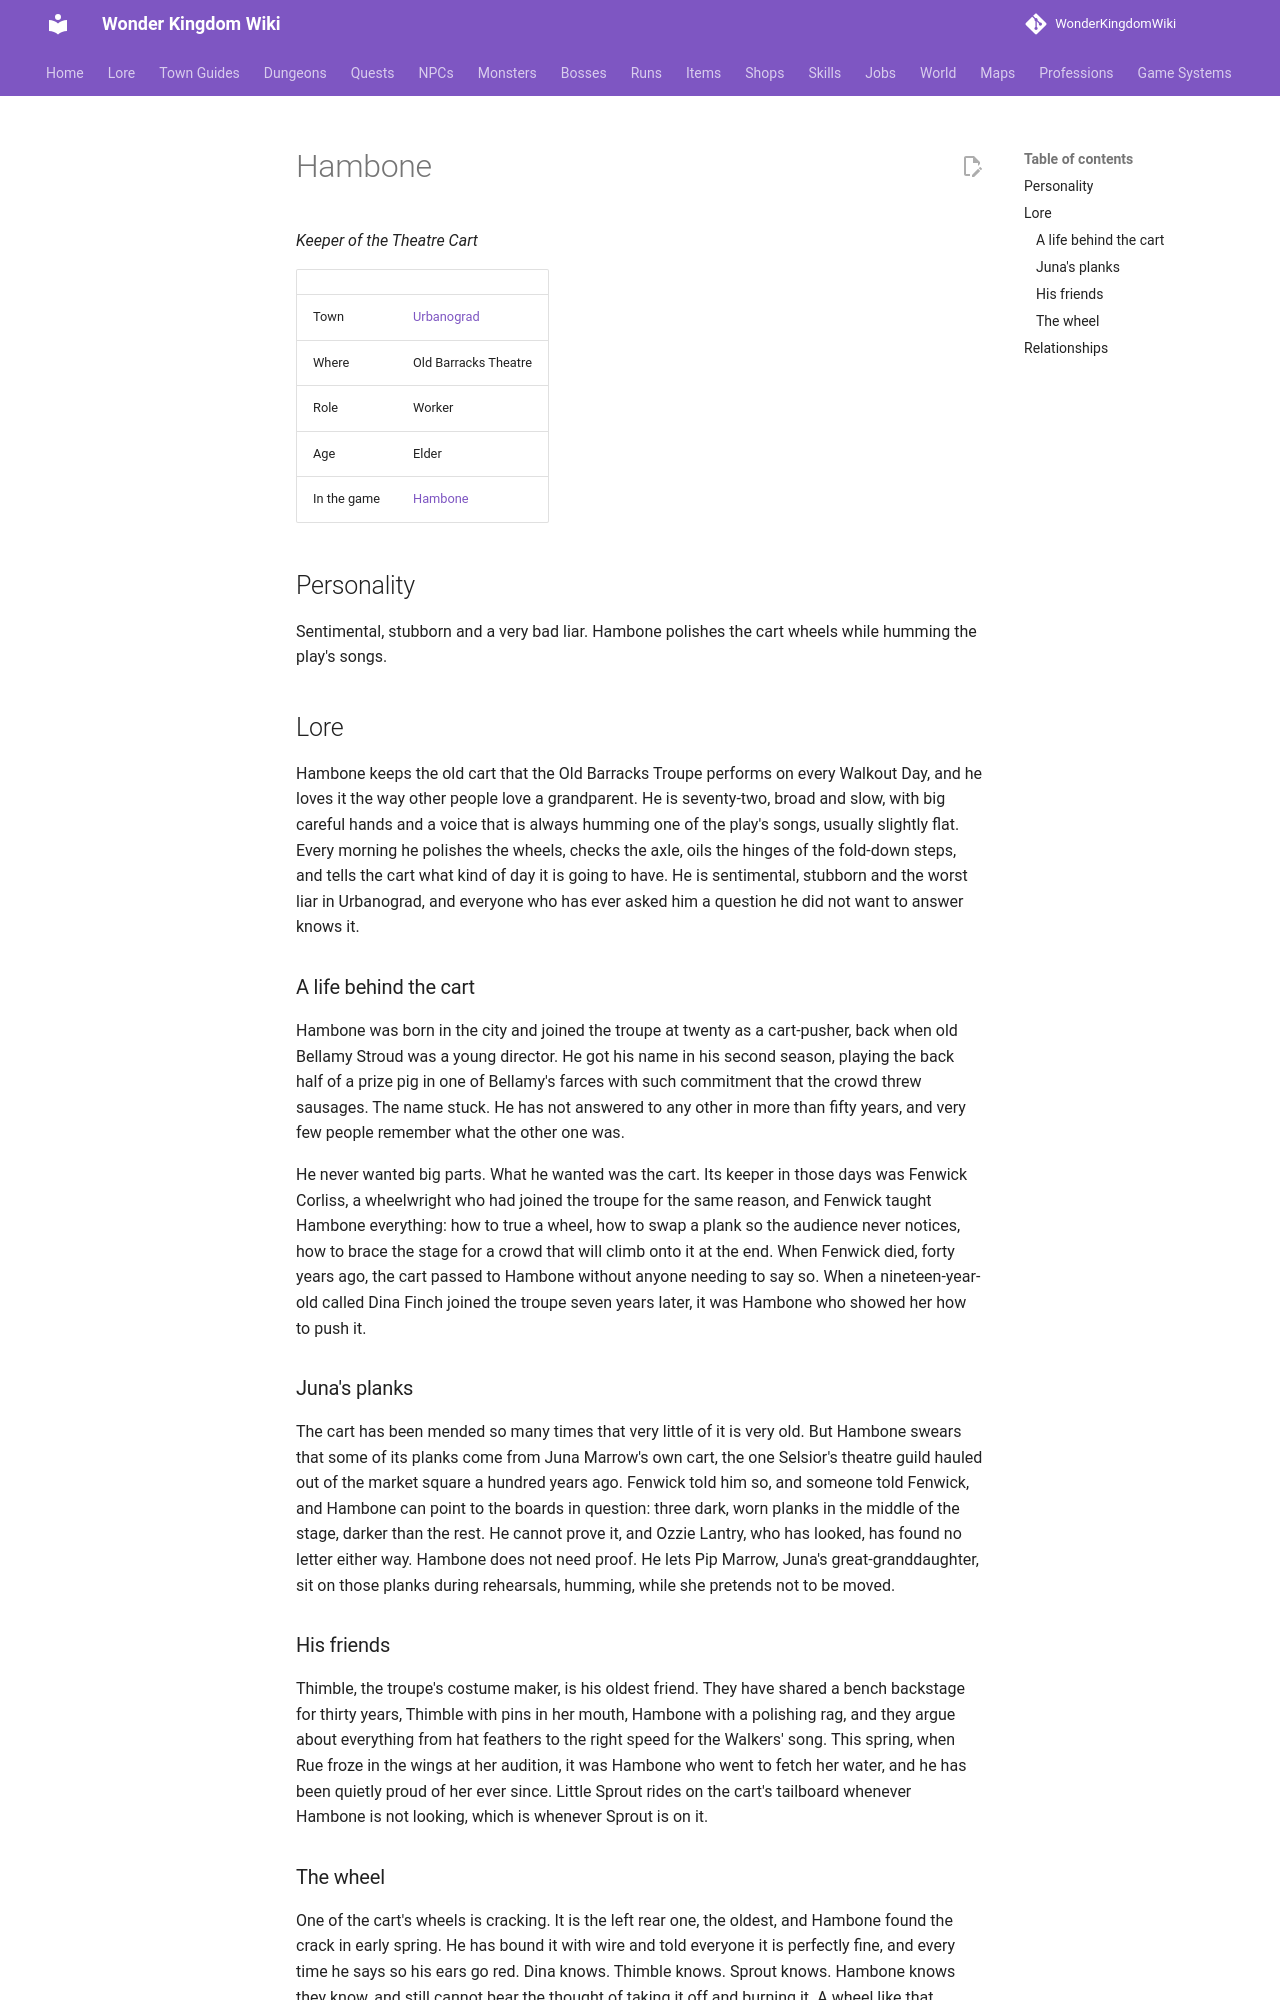

repository: alonohana627/WonderKingdomWiki · page: lore/people/urbanograd/hambone/index.html · generator: mkdocs

<!-- Generated by tools/people.py from data/people/. Do not edit: changes are overwritten. -->

# Hambone

*Keeper of the Theatre Cart*

|  |  |
|---|---|
| Town | [Urbanograd](../../towns/urbanograd.md) |
| Where | Old Barracks Theatre |
| Role | Worker |
| Age | Elder |
| In the game | [Hambone](../../../npcs/hambone.md) |

## Personality

Sentimental, stubborn and a very bad liar. Hambone polishes the cart wheels while humming the play's songs.

## Lore

Hambone keeps the old cart that the Old Barracks Troupe performs on every Walkout Day, and he loves it the way other people love a grandparent. He is seventy-two, broad and slow, with big careful hands and a voice that is always humming one of the play's songs, usually slightly flat. Every morning he polishes the wheels, checks the axle, oils the hinges of the fold-down steps, and tells the cart what kind of day it is going to have. He is sentimental, stubborn and the worst liar in Urbanograd, and everyone who has ever asked him a question he did not want to answer knows it.

### A life behind the cart

Hambone was born in the city and joined the troupe at twenty as a cart-pusher, back when old Bellamy Stroud was a young director. He got his name in his second season, playing the back half of a prize pig in one of Bellamy's farces with such commitment that the crowd threw sausages. The name stuck. He has not answered to any other in more than fifty years, and very few people remember what the other one was.

He never wanted big parts. What he wanted was the cart. Its keeper in those days was Fenwick Corliss, a wheelwright who had joined the troupe for the same reason, and Fenwick taught Hambone everything: how to true a wheel, how to swap a plank so the audience never notices, how to brace the stage for a crowd that will climb onto it at the end. When Fenwick died, forty years ago, the cart passed to Hambone without anyone needing to say so. When a nineteen-year-old called Dina Finch joined the troupe seven years later, it was Hambone who showed her how to push it.

### Juna's planks

The cart has been mended so many times that very little of it is very old. But Hambone swears that some of its planks come from Juna Marrow's own cart, the one Selsior's theatre guild hauled out of the market square a hundred years ago. Fenwick told him so, and someone told Fenwick, and Hambone can point to the boards in question: three dark, worn planks in the middle of the stage, darker than the rest. He cannot prove it, and Ozzie Lantry, who has looked, has found no letter either way. Hambone does not need proof. He lets Pip Marrow, Juna's great-granddaughter, sit on those planks during rehearsals, humming, while she pretends not to be moved.

### His friends

Thimble, the troupe's costume maker, is his oldest friend. They have shared a bench backstage for thirty years, Thimble with pins in her mouth, Hambone with a polishing rag, and they argue about everything from hat feathers to the right speed for the Walkers' song. This spring, when Rue froze in the wings at her audition, it was Hambone who went to fetch her water, and he has been quietly proud of her ever since. Little Sprout rides on the cart's tailboard whenever Hambone is not looking, which is whenever Sprout is on it.
